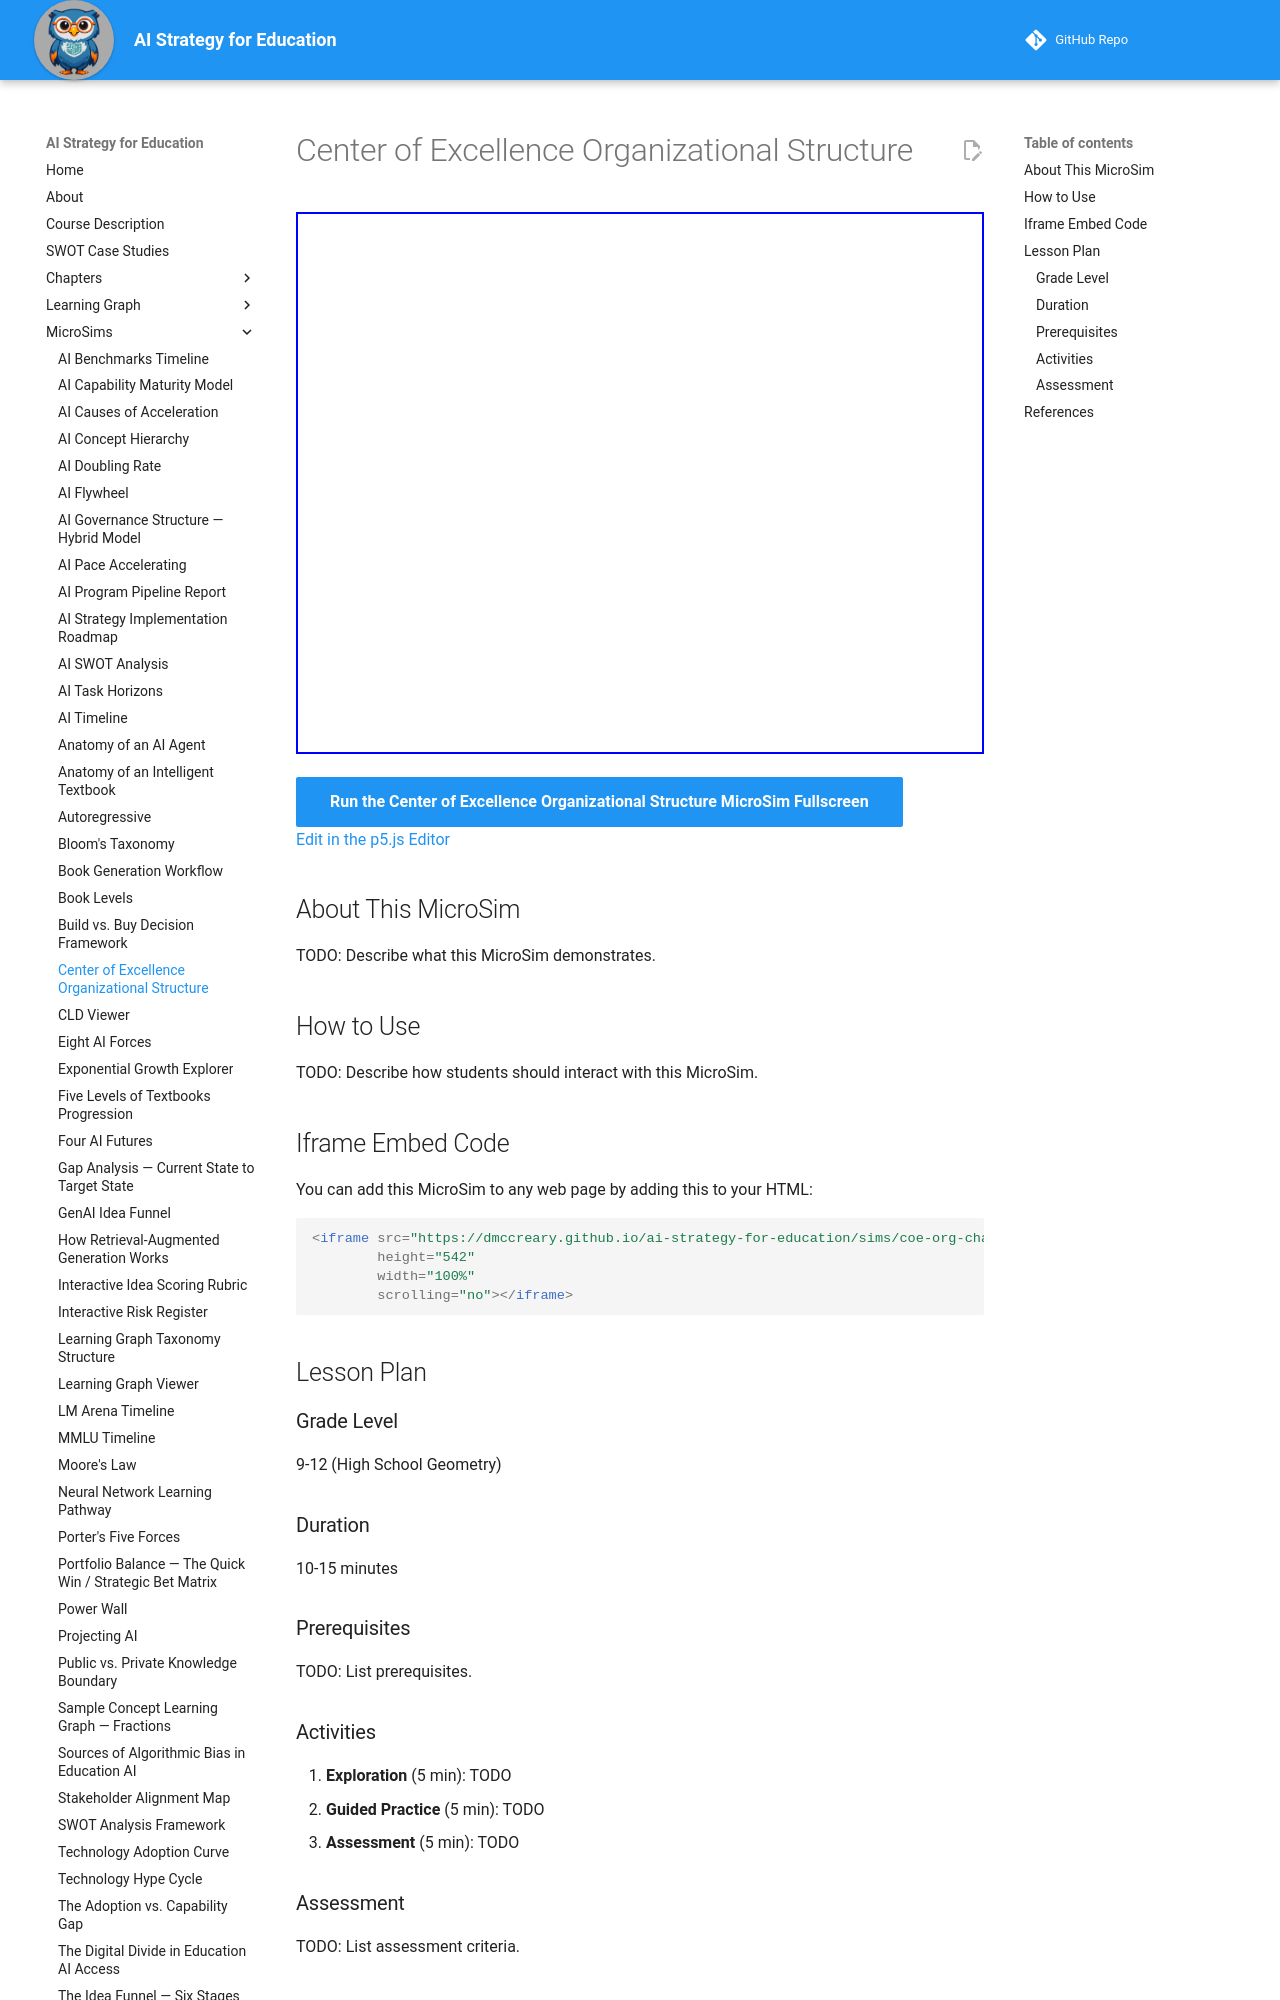

repository: dmccreary/ai-strategy-for-education · page: sims/coe-org-chart/index.html · generator: mkdocs

---
title: Center of Excellence Organizational Structure
description: Interactive vis-network org chart of an AI Center of Excellence showing the role of each function and how it relates to the broader institution.
image: /sims/coe-org-chart/coe-org-chart.png
og:image: /sims/coe-org-chart/coe-org-chart.png
twitter:image: /sims/coe-org-chart/coe-org-chart.png
social:
   cards: false
quality_score: 0
---

# Center of Excellence Organizational Structure

<iframe src="main.html" height="542" width="100%" scrolling="no"></iframe>

[Run the Center of Excellence Organizational Structure MicroSim Fullscreen](./main.html){ .md-button .md-button--primary }
<br/>
[Edit in the p5.js Editor](https://editor.p5js.org/)

## About This MicroSim

TODO: Describe what this MicroSim demonstrates.

## How to Use

TODO: Describe how students should interact with this MicroSim.

## Iframe Embed Code

You can add this MicroSim to any web page by adding this to your HTML:

```html
<iframe src="https://dmccreary.github.io/ai-strategy-for-education/sims/coe-org-chart/main.html"
        height="542"
        width="100%"
        scrolling="no"></iframe>
```
